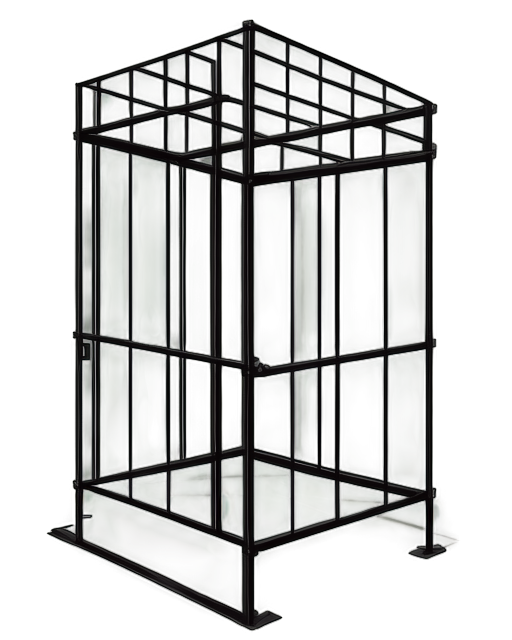
Generation parameters embedded in this image by AUTOMATIC1111 Stable Diffusion web UI or a fork of it (Forge, ...) (PNG 'parameters' text chunk):
A standalone cage-like prison cell, 2D isometric style, composed of thick vertical and horizontal iron bars, dark gray metallic tones with subtle rust and weathered textures, a rectangular structure with evenly spaced bars on all sides, a single hinged door with a heavy iron lock, clean and minimalistic background, centered composition, soft ambient lighting creating subtle highlights and shadows on the bars, isolated and utilitarian design, suitable for a medieval or dungeon setting
Steps: 20, Sampler: Euler a, Schedule type: Automatic, CFG scale: 7, Seed: 3663463300, Size: 512x640, Model hash: 481989b6f0, Model: AnythingXL_v50, layerdiffusion_enabled: True, layerdiffusion_method: (SD1.5) Only Generate Transparent Image (Attention Injection), layerdiffusion_weight: 1, layerdiffusion_ending_step: 1, layerdiffusion_fg_image: False, layerdiffusion_bg_image: False, layerdiffusion_blend_image: False, layerdiffusion_resize_mode: Crop and Resize, layerdiffusion_fg_additional_prompt: , layerdiffusion_bg_additional_prompt: , layerdiffusion_blend_additional_prompt: , Version: f2.0.1v1.10.1-previous-622-g1f140749